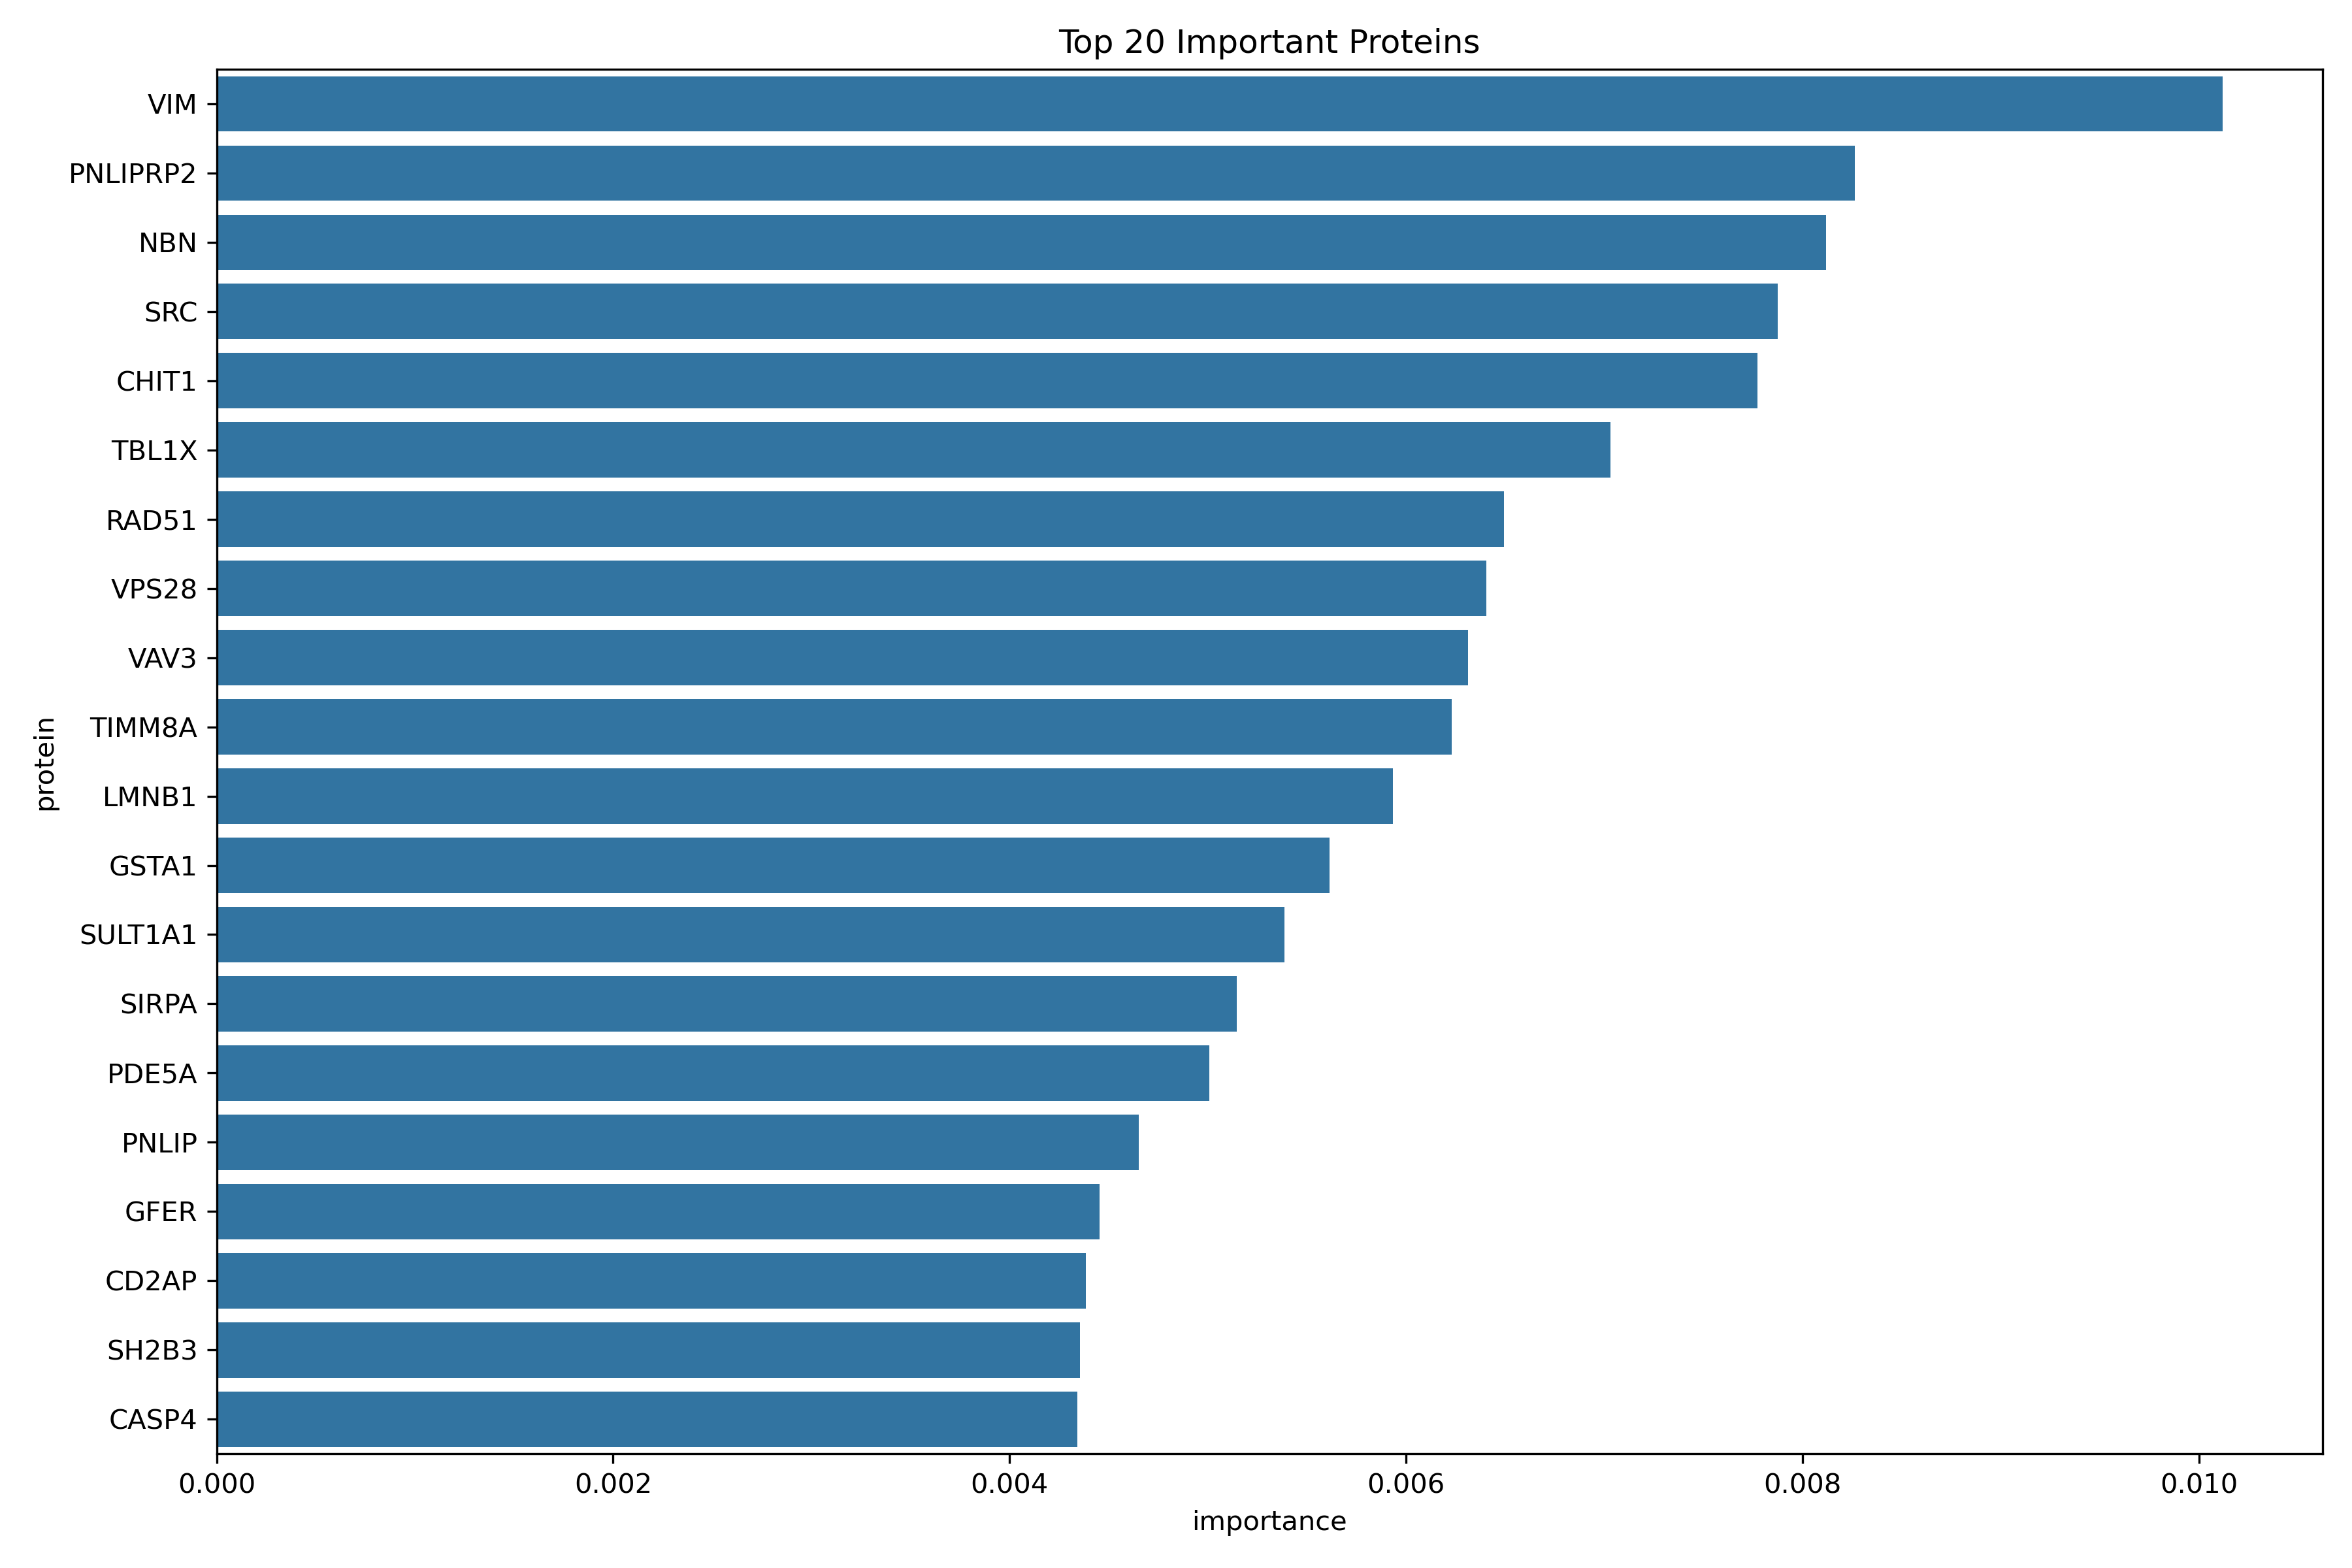

Values plotted in this chart, from the file beside it:
protein, importance
VIM, 0.01012
PNLIPRP2, 0.008264
NBN, 0.008118
SRC, 0.007874
CHIT1, 0.007774
TBL1X, 0.007031
RAD51, 0.006493
VPS28, 0.006404
VAV3, 0.006312
TIMM8A, 0.006229
LMNB1, 0.005935
GSTA1, 0.005613
SULT1A1, 0.005385
SIRPA, 0.005145
PDE5A, 0.005008
PNLIP, 0.00465
GFER, 0.004456
CD2AP, 0.004385
SH2B3, 0.004356
CASP4, 0.004342
F7, 0.004166
LIPF, 0.00411
TIMM10, 0.004058
PTPN6, 0.004044
NCK2, 0.00404
LYN, 0.004022
ATF2, 0.003906
ANXA2, 0.003838
HHEX, 0.003834
TRDMT1, 0.003735
TNNI3, 0.003574
CHMP6, 0.003461
APOE, 0.003363
FXN, 0.003345
ECI2, 0.003328
GSTP1, 0.003242
SMAD2, 0.003225
PARK7, 0.00321
MYH9, 0.003209
KIF22, 0.0032
PNLIPRP1, 0.003099
TPMT, 0.003002
SERPINE1, 0.002995
NUDT15, 0.002983
VPS37A, 0.002965
CAMLG, 0.002914
PXN, 0.0029
SMC3, 0.002895
FLI1, 0.002858
DMD, 0.002838
HMOX1, 0.002786
SLC27A4, 0.002785
SKAP2, 0.002743
AGXT, 0.002742
SMAD3, 0.002741
SHC1, 0.00272
VWF, 0.002679
STAT5B, 0.002629
NPHS2, 0.002588
CAT, 0.002575
... 2,446 more rows
